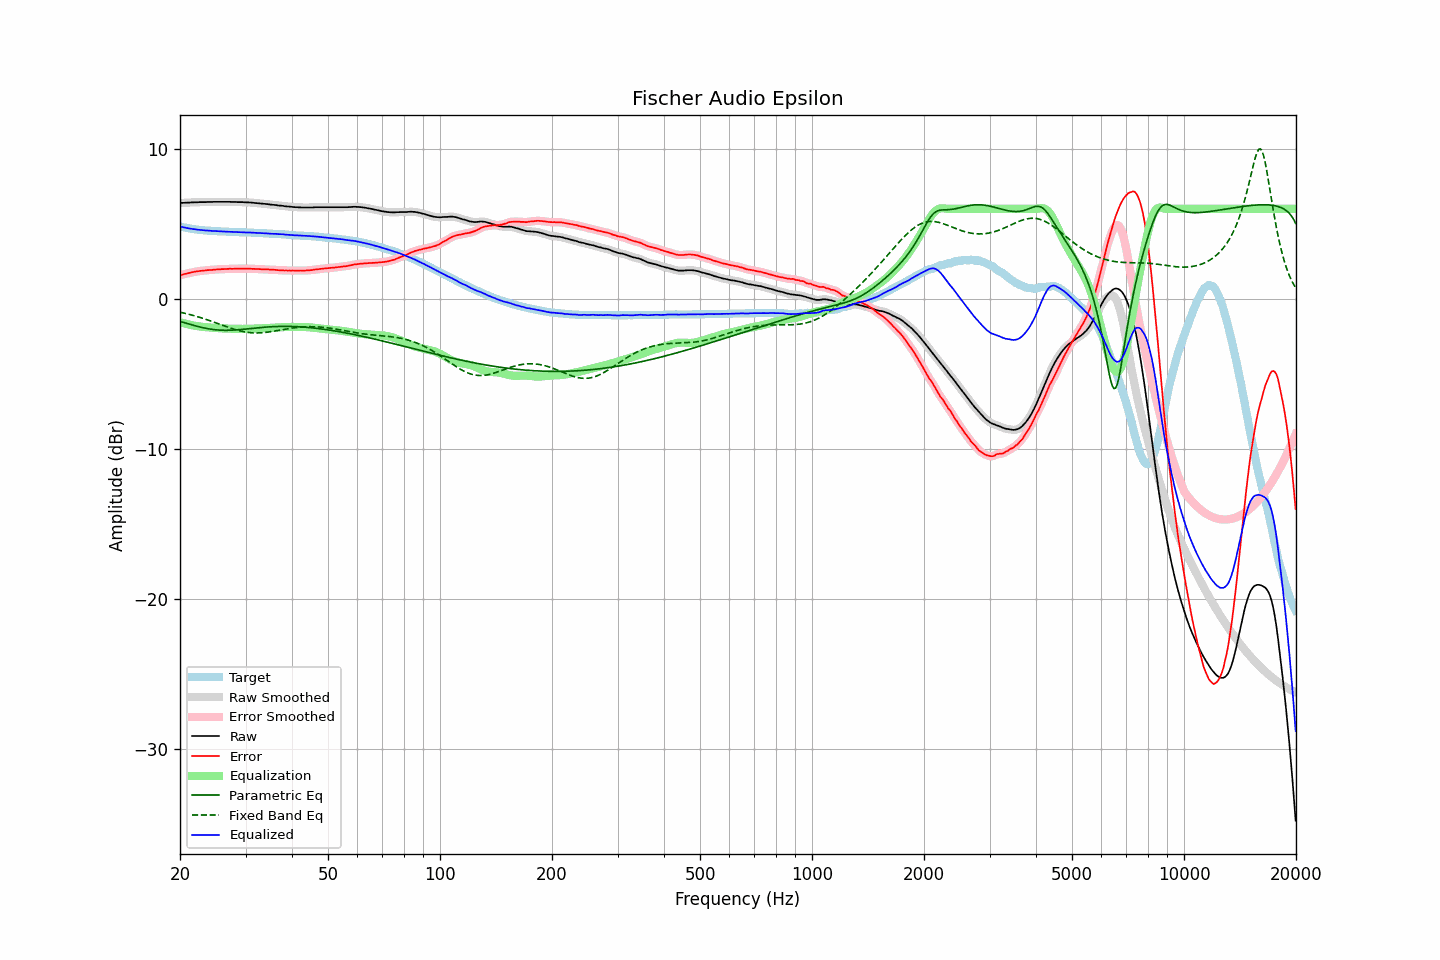

Data behind this chart, as committed beside it:
frequency, raw, error, smoothed, error_smoothed, equalization, parametric_eq, fixed_band_eq, equalized_raw, equalized_smoothed, target
20.00, 6.38, 1.56, 6.39, 1.57, -1.57, -1.51, -0.89, 4.82, 4.82, 4.82
20.20, 6.39, 1.60, 6.39, 1.60, -1.60, -1.54, -0.92, 4.80, 4.80, 4.79
20.40, 6.39, 1.62, 6.40, 1.63, -1.63, -1.57, -0.94, 4.77, 4.77, 4.77
20.61, 6.40, 1.65, 6.40, 1.65, -1.65, -1.61, -0.97, 4.75, 4.75, 4.75
20.81, 6.40, 1.68, 6.41, 1.68, -1.68, -1.64, -0.99, 4.72, 4.72, 4.73
21.02, 6.41, 1.71, 6.41, 1.70, -1.71, -1.67, -1.02, 4.71, 4.71, 4.71
21.23, 6.41, 1.73, 6.42, 1.73, -1.73, -1.70, -1.05, 4.68, 4.69, 4.69
21.44, 6.42, 1.76, 6.42, 1.75, -1.75, -1.73, -1.08, 4.67, 4.67, 4.67
21.66, 6.42, 1.78, 6.43, 1.78, -1.78, -1.76, -1.11, 4.65, 4.65, 4.65
21.87, 6.43, 1.80, 6.43, 1.80, -1.80, -1.79, -1.14, 4.64, 4.64, 4.64
22.09, 6.43, 1.82, 6.43, 1.82, -1.81, -1.82, -1.17, 4.62, 4.62, 4.62
22.31, 6.43, 1.83, 6.44, 1.83, -1.83, -1.85, -1.20, 4.60, 4.61, 4.61
22.54, 6.44, 1.85, 6.44, 1.85, -1.85, -1.87, -1.23, 4.60, 4.60, 4.60
22.76, 6.44, 1.86, 6.44, 1.86, -1.86, -1.90, -1.26, 4.58, 4.58, 4.59
22.99, 6.44, 1.87, 6.44, 1.87, -1.87, -1.92, -1.30, 4.57, 4.57, 4.57
23.22, 6.44, 1.88, 6.45, 1.88, -1.88, -1.95, -1.33, 4.56, 4.56, 4.56
23.45, 6.44, 1.89, 6.45, 1.89, -1.89, -1.97, -1.37, 4.55, 4.55, 4.55
23.69, 6.45, 1.91, 6.45, 1.91, -1.90, -1.99, -1.40, 4.55, 4.55, 4.54
23.92, 6.45, 1.91, 6.45, 1.91, -1.91, -2.01, -1.44, 4.54, 4.54, 4.54
24.16, 6.45, 1.92, 6.46, 1.92, -1.92, -2.03, -1.48, 4.53, 4.53, 4.53
24.40, 6.45, 1.92, 6.46, 1.93, -1.93, -2.04, -1.52, 4.52, 4.53, 4.53
24.65, 6.46, 1.94, 6.46, 1.94, -1.94, -2.05, -1.55, 4.52, 4.52, 4.52
24.89, 6.46, 1.95, 6.46, 1.95, -1.95, -2.07, -1.59, 4.52, 4.52, 4.52
25.14, 6.46, 1.96, 6.47, 1.96, -1.96, -2.08, -1.63, 4.51, 4.51, 4.51
25.39, 6.46, 1.97, 6.46, 1.96, -1.96, -2.09, -1.67, 4.50, 4.50, 4.50
25.65, 6.46, 1.97, 6.46, 1.97, -1.97, -2.09, -1.71, 4.50, 4.50, 4.50
25.91, 6.46, 1.98, 6.46, 1.97, -1.98, -2.10, -1.75, 4.49, 4.49, 4.49
26.16, 6.46, 1.98, 6.46, 1.98, -1.98, -2.10, -1.79, 4.48, 4.48, 4.49
26.43, 6.46, 1.98, 6.46, 1.98, -1.99, -2.10, -1.83, 4.48, 4.48, 4.48
26.69, 6.46, 1.99, 6.47, 1.99, -1.99, -2.10, -1.87, 4.48, 4.48, 4.47
26.96, 6.46, 1.99, 6.46, 1.99, -1.99, -2.10, -1.90, 4.47, 4.47, 4.47
27.23, 6.46, 2.00, 6.46, 2.00, -2.00, -2.10, -1.94, 4.47, 4.47, 4.46
27.50, 6.45, 1.99, 6.46, 2.00, -2.00, -2.10, -1.98, 4.46, 4.46, 4.46
27.77, 6.45, 2.00, 6.46, 2.00, -2.00, -2.09, -2.01, 4.45, 4.45, 4.46
28.05, 6.45, 2.01, 6.45, 2.00, -2.00, -2.09, -2.04, 4.45, 4.45, 4.45
28.33, 6.45, 2.01, 6.45, 2.00, -2.01, -2.08, -2.07, 4.45, 4.45, 4.45
28.62, 6.44, 2.00, 6.45, 2.01, -2.01, -2.07, -2.10, 4.44, 4.44, 4.45
28.90, 6.44, 2.01, 6.45, 2.01, -2.01, -2.06, -2.13, 4.44, 4.44, 4.43
29.19, 6.44, 2.01, 6.44, 2.01, -2.01, -2.05, -2.16, 4.44, 4.43, 4.43
29.48, 6.44, 2.01, 6.44, 2.01, -2.01, -2.04, -2.18, 4.43, 4.43, 4.43
29.78, 6.43, 2.01, 6.44, 2.01, -2.01, -2.03, -2.20, 4.42, 4.43, 4.43
30.08, 6.43, 2.01, 6.43, 2.01, -2.01, -2.02, -2.22, 4.43, 4.42, 4.43
30.38, 6.42, 2.01, 6.43, 2.01, -2.01, -2.01, -2.24, 4.42, 4.42, 4.42
30.68, 6.42, 2.01, 6.42, 2.01, -2.00, -2.00, -2.25, 4.42, 4.42, 4.41
30.99, 6.41, 2.00, 6.41, 2.00, -2.00, -1.99, -2.26, 4.41, 4.41, 4.41
31.30, 6.40, 1.99, 6.41, 2.00, -2.00, -1.97, -2.27, 4.41, 4.41, 4.41
31.61, 6.39, 2.00, 6.39, 1.99, -1.99, -1.96, -2.28, 4.40, 4.40, 4.40
31.93, 6.38, 1.99, 6.38, 1.99, -1.99, -1.95, -2.28, 4.40, 4.40, 4.40
32.24, 6.37, 1.98, 6.37, 1.98, -1.98, -1.94, -2.28, 4.39, 4.39, 4.39
32.57, 6.36, 1.98, 6.36, 1.98, -1.98, -1.93, -2.28, 4.39, 4.39, 4.38
32.89, 6.35, 1.97, 6.35, 1.97, -1.97, -1.92, -2.27, 4.38, 4.38, 4.38
33.22, 6.34, 1.97, 6.34, 1.97, -1.97, -1.91, -2.27, 4.37, 4.37, 4.38
33.55, 6.33, 1.97, 6.33, 1.96, -1.97, -1.90, -2.26, 4.37, 4.37, 4.37
33.89, 6.32, 1.96, 6.33, 1.96, -1.96, -1.89, -2.25, 4.36, 4.36, 4.36
34.23, 6.31, 1.95, 6.31, 1.96, -1.96, -1.89, -2.23, 4.36, 4.36, 4.36
34.57, 6.30, 1.96, 6.30, 1.95, -1.95, -1.88, -2.22, 4.35, 4.35, 4.35
34.92, 6.28, 1.94, 6.29, 1.94, -1.95, -1.87, -2.20, 4.34, 4.34, 4.34
35.27, 6.27, 1.93, 6.28, 1.94, -1.94, -1.87, -2.19, 4.34, 4.34, 4.34
35.62, 6.26, 1.94, 6.26, 1.93, -1.93, -1.86, -2.17, 4.33, 4.33, 4.33
35.97, 6.25, 1.93, 6.25, 1.93, -1.93, -1.86, -2.15, 4.33, 4.33, 4.33
... 635 more rows
